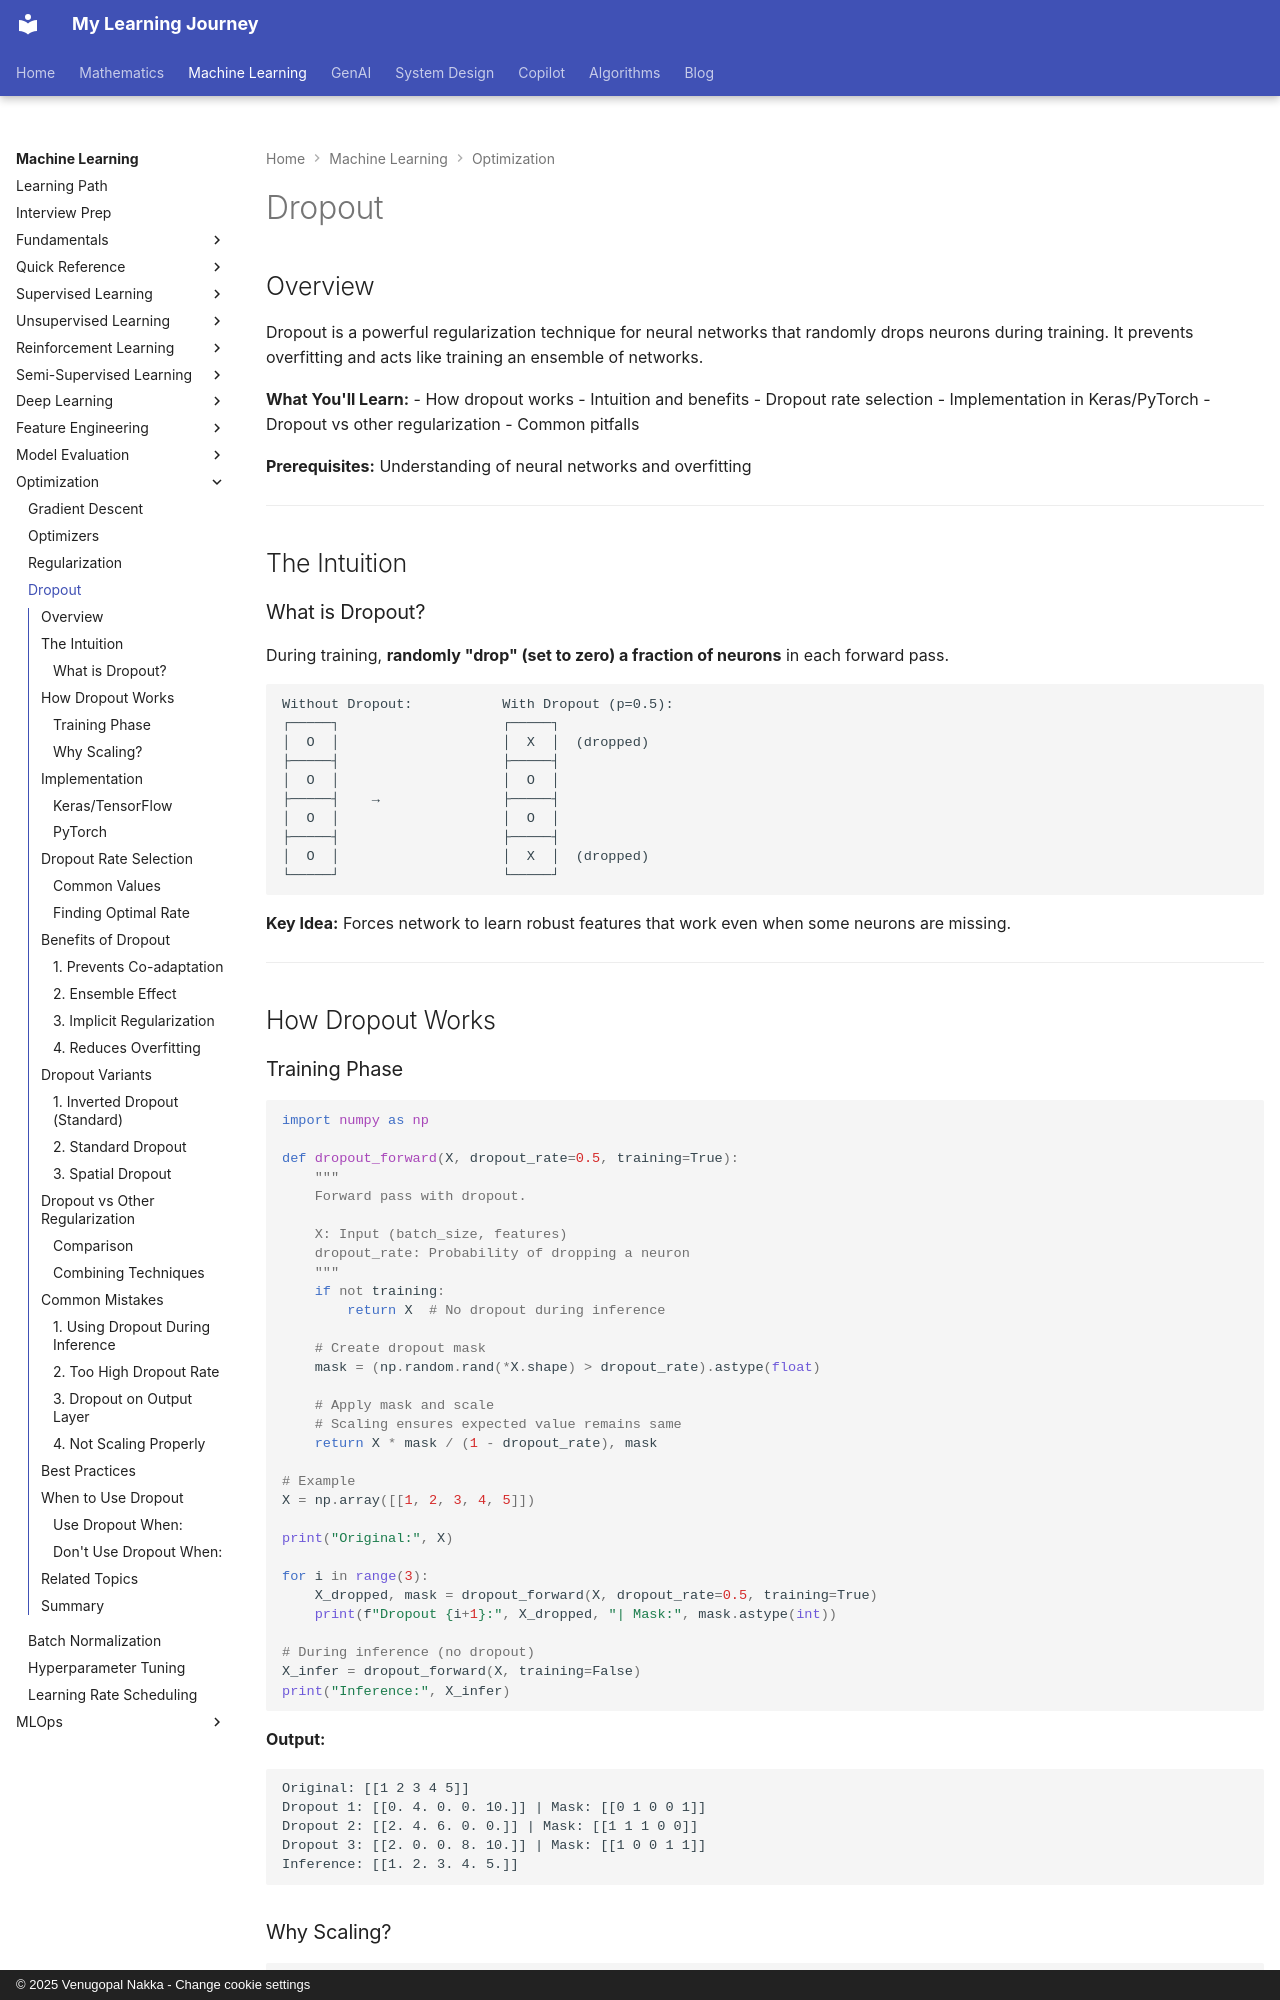

repository: nvgr-GenAI/my-learning · page: ml/optimization/dropout/index.html · generator: mkdocs · copyright: © 2025 Venugopal Nakka - Change cookie settings

# Dropout

## Overview

Dropout is a powerful regularization technique for neural networks that randomly drops neurons during training. It prevents overfitting and acts like training an ensemble of networks.

**What You'll Learn:**
- How dropout works
- Intuition and benefits
- Dropout rate selection
- Implementation in Keras/PyTorch
- Dropout vs other regularization
- Common pitfalls

**Prerequisites:** Understanding of neural networks and overfitting

---

## The Intuition

###What is Dropout?

During training, **randomly "drop" (set to zero) a fraction of neurons** in each forward pass.

```
Without Dropout:           With Dropout (p=0.5):
┌─────┐                    ┌─────┐
│  O  │                    │  X  │  (dropped)
├─────┤                    ├─────┤
│  O  │                    │  O  │
├─────┤    →               ├─────┤
│  O  │                    │  O  │
├─────┤                    ├─────┤
│  O  │                    │  X  │  (dropped)
└─────┘                    └─────┘
```

**Key Idea:** Forces network to learn robust features that work even when some neurons are missing.

---

## How Dropout Works

### Training Phase

```python
import numpy as np

def dropout_forward(X, dropout_rate=0.5, training=True):
    """
    Forward pass with dropout.

    X: Input (batch_size, features)
    dropout_rate: Probability of dropping a neuron
    """
    if not training:
        return X  # No dropout during inference

    # Create dropout mask
    mask = (np.random.rand(*X.shape) > dropout_rate).astype(float)

    # Apply mask and scale
    # Scaling ensures expected value remains same
    return X * mask / (1 - dropout_rate), mask

# Example
X = np.array([[1, 2, 3, 4, 5]])

print("Original:", X)

for i in range(3):
    X_dropped, mask = dropout_forward(X, dropout_rate=0.5, training=True)
    print(f"Dropout {i+1}:", X_dropped, "| Mask:", mask.astype(int))

# During inference (no dropout)
X_infer = dropout_forward(X, training=False)
print("Inference:", X_infer)
```

**Output:**
```
Original: [[1 2 3 4 5]]
Dropout 1: [[0. 4. 0. 0. 10.]] | Mask: [[0 1 0 0 1]]
Dropout 2: [[2. 4. 6. 0. 0.]] | Mask: [[1 1 1 0 0]]
Dropout 3: [[2. 0. 0. 8. 10.]] | Mask: [[1 0 0 1 1]]
Inference: [[1. 2. 3. 4. 5.]]
```
